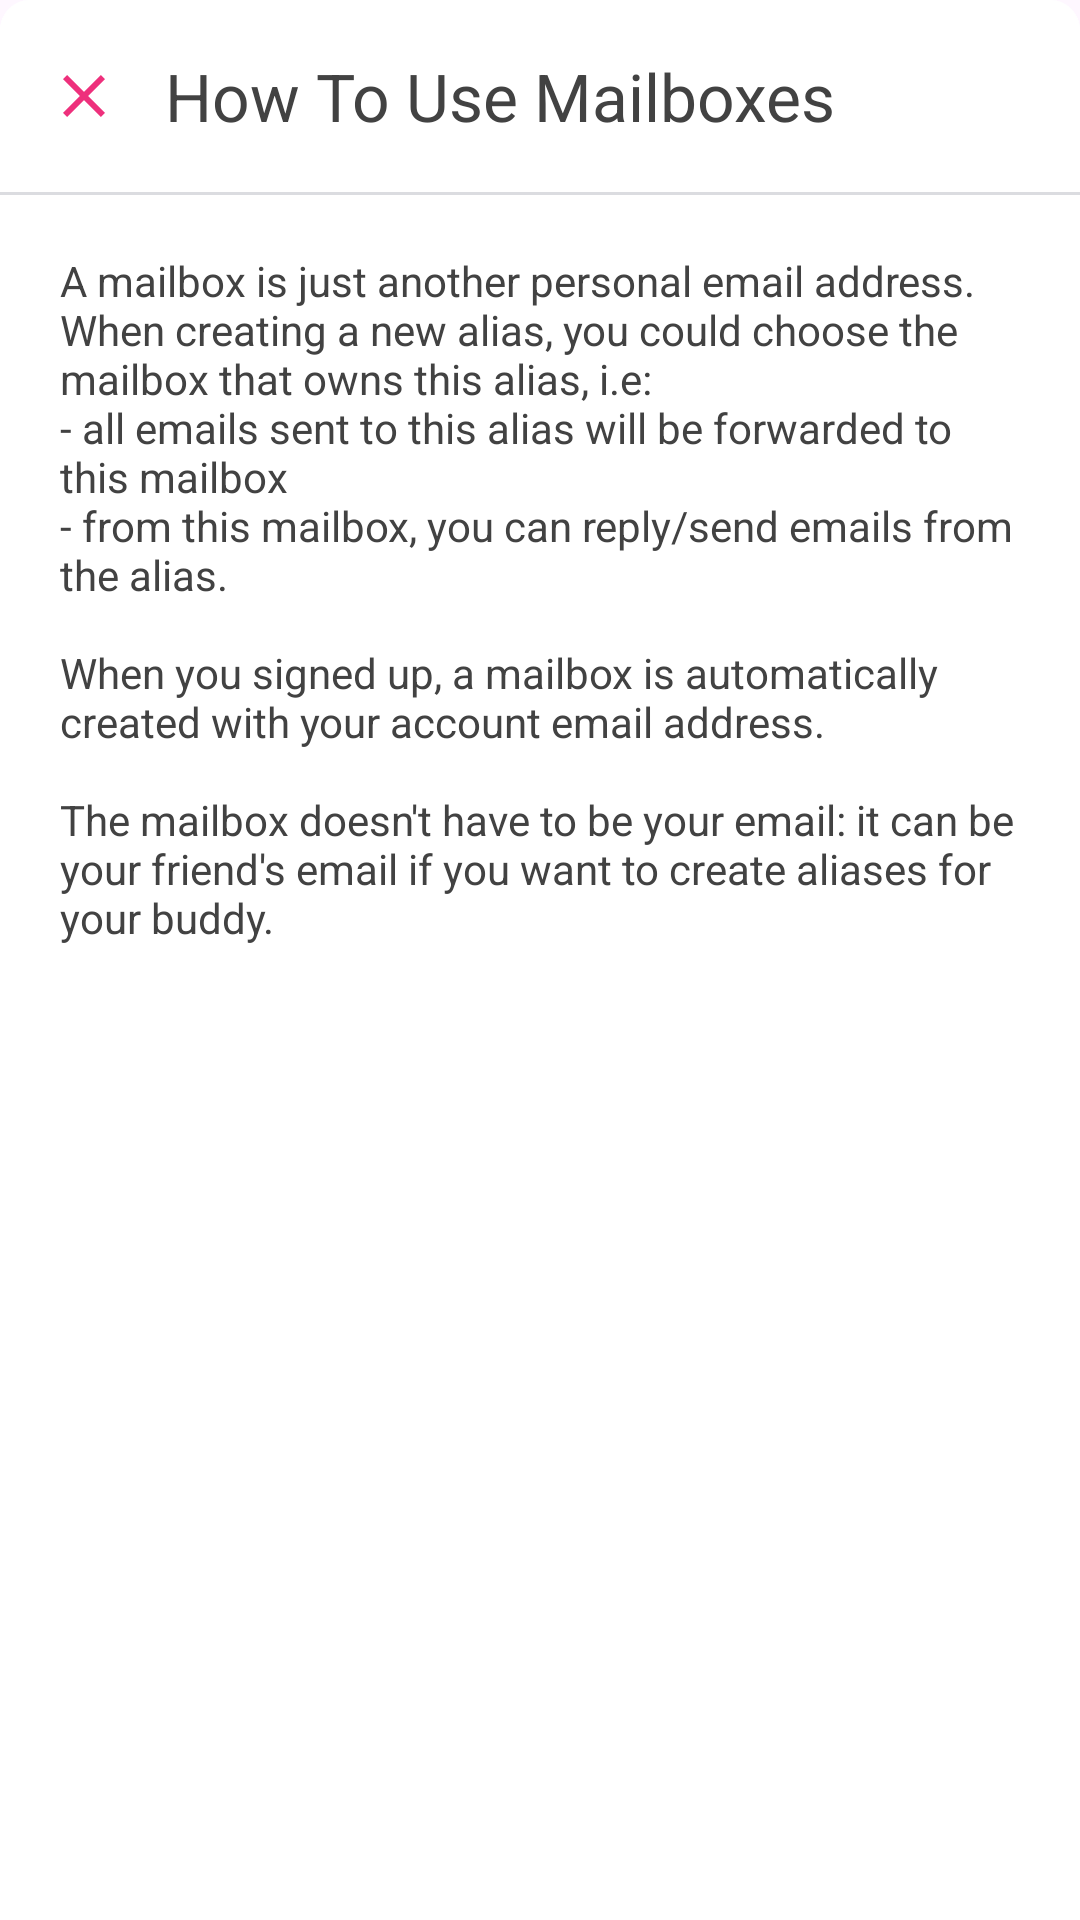

Here is an Android app screen rendered from its layout file. Give the layout XML and the strings, colors and styles it references.
<!-- AndroidManifest.xml: application theme AppTheme -->
<!-- res/layout/bottom_sheet_how_to_use_mailbox.xml -->
<?xml version="1.0" encoding="utf-8"?>
<layout xmlns:android="http://schemas.android.com/apk/res/android"
    xmlns:app="http://schemas.android.com/apk/res-auto"
    xmlns:tools="http://schemas.android.com/tools">

    <RelativeLayout
        android:id="@+id/howToLinearLayout"
        android:layout_width="match_parent"
        android:layout_height="wrap_content"
        android:background="@drawable/shape_bottom_sheet_root_view"
        app:behavior_hideable="true"
        app:behavior_skipCollapsed="true"
        app:layout_behavior="@string/bottom_sheet_behavior">

        <com.google.android.material.appbar.MaterialToolbar
            android:id="@+id/toolbar"
            android:layout_width="match_parent"
            android:layout_height="wrap_content"
            android:background="@drawable/shape_bottom_sheet_toolbar"
            app:layout_constraintTop_toTopOf="parent">

            <ImageButton
                android:id="@+id/closeButton"
                android:layout_width="wrap_content"
                android:layout_height="wrap_content"
                android:layout_marginEnd="15dp"
                android:background="@color/colorItemBackground"
                android:src="@drawable/ic_close_24dp"
                tools:ignore="ContentDescription" />

            <TextView
                android:id="@+id/toolbarTitleText"
                android:layout_width="wrap_content"
                android:layout_height="wrap_content"
                android:layout_gravity="start"
                android:text="How To Use Mailboxes"
                android:textAppearance="@style/TextAppearance.Material3.ActionBar.Title"
                android:textColor="@color/colorText"
                tools:ignore="HardcodedText" />

        </com.google.android.material.appbar.MaterialToolbar>

        <TextView
            android:layout_width="match_parent"
            android:layout_height="match_parent"
            android:layout_below="@id/toolbar"
            android:paddingTop="20dp"
            android:paddingStart="20dp"
            android:paddingEnd="20dp"
            android:textColor="@color/colorText"
            android:text="@string/how_to_use_mailbox"/>

        <View
            android:id="@+id/separatorView"
            android:layout_width="match_parent"
            android:layout_height="1dp"
            android:layout_below="@id/toolbar"
            android:background="@color/dividerColor" />

    </RelativeLayout>
</layout>
<!-- resources referenced by this layout -->
<resources>
  <color name="colorItemBackground">#FFFFFF</color>
  <color name="colorText">#424242</color>
  <color name="dividerColor">#DBDCE0</color>
  <!-- drawable ic_close_24dp (drawable) -->
  <vector xmlns:android="http://schemas.android.com/apk/res/android"
      android:width="24dp"
      android:height="24dp"
      android:viewportWidth="24"
      android:viewportHeight="24"
      android:tint="@color/colorPrimary">
      <path
          android:fillColor="@android:color/white"
          android:pathData="M19,6.41L17.59,5 12,10.59 6.41,5 5,6.41 10.59,12 5,17.59 6.41,19 12,13.41 17.59,19 19,17.59 13.41,12 19,6.41z"/>
  </vector>
  <!-- drawable shape_bottom_sheet_root_view (drawable) -->
  <?xml version="1.0" encoding="utf-8"?>
  <shape xmlns:android="http://schemas.android.com/apk/res/android">
  
      <solid android:color="@color/colorWhite"/>
  
      <corners
          android:topLeftRadius="10dp"
          android:topRightRadius="10dp" />
  
  </shape>
  <!-- drawable shape_bottom_sheet_toolbar (drawable) -->
  <?xml version="1.0" encoding="utf-8"?>
  <shape xmlns:android="http://schemas.android.com/apk/res/android">
  
      <solid android:color="@color/colorItemBackground"/>
  
      <corners
          android:topLeftRadius="10dp"
          android:topRightRadius="10dp" />
  
  </shape>
  <string name="how_to_use_mailbox">A mailbox is just another personal email address. When creating a new alias, you could choose the mailbox that owns this alias, i.e:\n- all emails sent to this alias will be forwarded to this mailbox\n- from this mailbox, you can reply/send emails from the alias.\n\nWhen you signed up, a mailbox is automatically created with your account email address.\n\nThe mailbox doesn\'t have to be your email: it can be your friend\'s email if you want to create aliases for your buddy.</string>
  <color name="colorPrimary">#EE307C</color>
  <color name="colorWhite">#FFFFFF</color>
  <color name="colorPrimaryDark">@color/colorLightGray</color>
  <color name="colorControlNormal">#747474</color>
  <style name="SLMaterialAlertDialog" parent="@style/ThemeOverlay.Material3.MaterialAlertDialog">
          <item name="android:backgroundTint">@color/colorItemBackground</item>
          <item name="buttonBarNeutralButtonStyle">@style/SLMaterialAlertButtonNeutral</item>
          <item name="buttonBarNegativeButtonStyle">@style/SLMaterialAlertButtonNegative</item>
          <item name="buttonBarPositiveButtonStyle">@style/SLMaterialAlertButtonPositive</item>
          <item name="materialAlertDialogTitleTextStyle">@style/SLMaterialDialogTitleTextStyle</item>
          <item name="materialAlertDialogBodyTextStyle">@style/SLMaterialDialogBodyTextStyle</item>
      </style>
  <color name="colorLightGray">#F7F7F7</color>
  <style name="SLMaterialAlertButtonNeutral" parent="Widget.Material3.Button.TextButton.Dialog">
          <item name="android:textColor">@color/colorDarkGray</item>
      </style>
  <style name="SLMaterialAlertButtonNegative" parent="Widget.Material3.Button.TextButton.Dialog">
          <item name="android:textColor">@color/colorNegative</item>
      </style>
  <style name="SLMaterialAlertButtonPositive" parent="Widget.Material3.Button.TextButton.Dialog">
          <item name="android:backgroundTint">@color/colorPrimary</item>
          <item name="android:textColor">@color/colorWhite</item>
      </style>
  <style name="SLMaterialDialogTitleTextStyle" parent="MaterialAlertDialog.Material3.Title.Text">
          <item name="android:textColor">@color/colorText</item>
          <item name="android:textAppearance">?attr/textAppearanceSubtitle2</item>
      </style>
  <style name="SLMaterialDialogBodyTextStyle" parent="MaterialAlertDialog.Material3.Body.Text">
          <item name="android:textColor">@color/colorDarkGray</item>
      </style>
  <color name="colorDarkGray">#747474</color>
  <color name="colorNegative">#FF3B30</color>
</resources>
